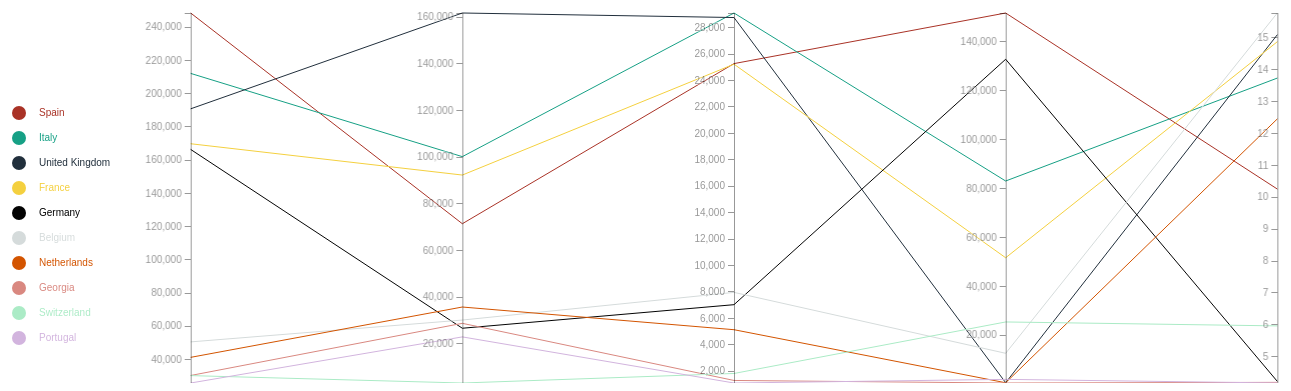
D3 v4 page, settled after 480 driven frames (8 s of simulated time); the page loaded 1 data file(s).


// ── script.js

  // set the dimensions and margins of the graph
  
  var margin = {top: 30, right: 10, bottom: 0, left: 10},
  width = 1650 - margin.left - margin.right,
  height = 400 - margin.top - margin.bottom;
 
  var x = d3.scaleLinear().range([0, width], 1),
  y = {},
  dragging = {};
  
  var line = d3.line(),
  axis = d3.axisLeft(),
  background,
  foreground;

  // append the svg object to the body of the page
  
  var svg = d3.select("#mioGrafico")
  .append("svg")
  .attr("width", width + margin.left + margin.right)
  .attr("height", height + margin.top + margin.bottom)
  .append("g")
  .attr("transform",
        "translate(" + margin.left + "," + margin.top + ")");

        
  // Parse the Data

  d3.json("./dataset.json", function(data) {
    
 
  // Extract the list of dimensions we want to keep in the plot. Here I keep all except the column called Countries
  x.domain(dimensions = d3.keys(data[0]).filter(function(d) {
    if (d == "Name") {
      return;
    }
    if (d == "Infected") {
      // invert axis
      return (y[d] = d3.scaleLinear()
        .domain(d3.extent(data, function(p) { return +p[d]; }))
        .range([0, height]));
    }
    return (y[d] = d3.scaleLinear()
        .domain(d3.extent(data, function(p) { return +p[d]; }))
        .range([height, 0]));
  }));

  // For each dimension, I build a linear scale. I store all in a y object
  
    for (i in dimensions) {
      name = dimensions[i]
      y[name] = d3.scaleLinear()
        .domain( d3.extent(data, function(d) { return +d[name]; }) )
        .range([height, 0])
    }

   //Color scale: give me a specie name, I return a color
    
   var color = d3.scaleOrdinal()
    .domain(["Spain", "Italy", "United Kingdom", "France", "Germany", "Belgium", "Netherlands", "Georgia", "Switzerland", "Portugal" ])
    .range([ "#A93226", "#16A085", "#212F3C", "#F4D03F", "#030303", "#D5DBDB", "#D35400", "#D98880", "#ABEBC6", "#D2B4DE"])

 
  // Build the X scale -> it find the best position for each Y axis
  
  x = d3.scalePoint()
    .range([0, width], 1)
    .padding(1)
    .domain(dimensions);

     
    background = svg.append("g")
    .attr("class", "background")
    .selectAll("path")
    .data(data)
    .enter().append("svg:path")
    .attr("d", path);

    // Add color foreground lines for focus.
  foreground = svg.append("g")
  .attr("class", lines )
  .selectAll("myPath")
  .data(data)
  .enter().append("path")
  .attr("d", path)
  .style("fill", "none")
  .style("stroke", function(d){ return( color(d.Name))} )
  
  var lines = function(d) {
    return "line" + d.Name;
  }

  

  countries = [ "Spain", "Italy", "United Kingdom", "France", "Germany", "Belgium", "Netherlands", "Georgia", "Switzerland", "Portugal" ]
  
  
    // Add one dot in the legend for each name.
    svg.selectAll("mydots")
    .data(countries)
    .enter()
    .append("circle")
    .attr("cx", 100)
    .attr("cy", function(d,i){ return 100 + i*25}) // 100 is where the first dot appears. 25 is the distance between dots
    .attr("r", 7)
    .style("fill", function(d){ return color(d)})

    svg.selectAll("mylabels")
    .data(countries)
    .enter()
    .append("text")
    .attr("x", 120)
    .attr("y", function(d,i){ return 100 + i*25}) // 100 is where the first dot appears. 25 is the distance between dots
    .style("fill", function(d){ return color(d)})
    .text(function(d){ return d})
    .attr("text-anchor", "left")
    .style("alignment-baseline", "middle")


    // Returns the path for a given data point.
    function path(d) {
      return line(dimensions.map(function(p) { return [position(p), y[p](d[p])]; }));
    }

    var origDimensions = dimensions.slice(0);
 
     // Add a group element for each dimension.
     var g = svg.selectAll(".dimension")
     .data(dimensions)
    .enter().append("g")
    .attr("class", "dimension")
    .attr("transform", function(d) { return "translate(" + x(d) + ")"; })
    .call(d3.drag()
    .subject(function(d) {
     console.log(d);
     return {x: x(d)}; })
    .on("start", function(d) {
     dragging[d] = x(d);
     background.attr("visibility", "hidden");
   })
    .on("drag", function(d) {
     dragging[d] = Math.min(width, Math.max(0, d3.event.x));
     foreground.attr("d", path);
     dimensions.sort(function(a, b) { return position(a) - position(b); });
     x.domain(dimensions);
     g.attr("transform", function(d) { return "translate(" + position(d) + ")"; })
   })
    .on("end", function(d) {
     delete dragging[d];
     transition(d3.select(this)).attr("transform", "translate(" + x(d) + ")");
     transition(foreground).attr("d", path);
     background.attr("d", path)
     .transition()
     .delay(500)
     .duration(0)
     .attr("visibility", null);
   }));

    // Add an axis and title.
    g.append("g")
    .attr("class", "axis")
    .each(function(d) { d3.select(this).call(axis.scale(y[d])); })
    .append("text")
    .style("text-anchor", "left")
    .attr("y", -9)
    .text(function(d) { return d});
    
      
     // Add and store a brush for each axis.
    g.append("g")
    .attr("class", "brush")
    .each(function(d) { d3.select(this).call(y[d].brush = d3.brushX(y[d]).on("brush", brush)); })
    .selectAll("rect")
    .attr("x", -8)
    .attr("width", 16);
  });

    function position(d) {
    var v = dragging[d];
    return v == null ? x(d) : v;
  }

    function transition(g) {
    return g.transition().duration(500);
  }

    // Returns the path for a given data point.
    function path(d) {
    return line(dimensions.map(function(p) { return [position(p), y[p](d[p])]; }));
  }

    // Handles a brush event, toggling the display of foreground lines.
    function brush() {
    var actives = dimensions.filter(function(p) { return !y[p].brush.empty(); }),
    extents = actives.map(function(p) { return y[p].brush.extent(); });
    foreground.style("display", function(d) {
    return actives.every(function(p, i) {
    return extents[i][0] <= d[p] && d[p] <= extents[i][1];
  }) ? null : "none";
});
}


  


      
    

### data: dataset.json
[
 {
  "Name": "Spain",
  "Infected": 248301,
  "Currently Positive": 71240,
  "Dead": 25248,
  "Healed": 151633,
  "Death Rate Percentage": 10.24
 },
 {
  "Name": "Italy",
  "Infected": 211938,
  "Currently Positive": 99980,
  "Dead": 29079,
  "Healed": 82879,
  "Death Rate Percentage": 13.72
 },
 {
  "Name": "United Kingdom",
  "Infected": 190609,
  "Currently Positive": 161529,
  "Dead": 28735,
  "Healed": 345,
  "Death Rate Percentage": 15.08
 },
 {
  "Name": "France",
  "Infected": 169583,
  "Currently Positive": 92093,
  "Dead": 25204,
  "Healed": 51476,
  "Death Rate Percentage": 14.86
 },
 {
  "Name": "Germany",
  "Infected": 166152,
  "Currently Positive": 26459,
  "Dead": 6993,
  "Healed": 132700,
  "Death Rate Percentage": 4.21
 },
 {
  "Name": "Belgium",
  "Infected": 50267,
  "Currently Positive": 29965,
  "Dead": 7924,
  "Healed": 12378,
  "Death Rate Percentage": 15.76
 },
 {
  "Name": "Netherlands",
  "Infected": 40968,
  "Currently Positive": 35548,
  "Dead": 5098,
  "Healed": 322,
  "Death Rate Percentage": 12.44
 },
 {
  "Name": "Georgia",
  "Infected": 30044,
  "Currently Positive": 28566,
  "Dead": 1255,
  "Healed": 223,
  "Death Rate Percentage": 4.18
 },
 "... 2 more items"
]